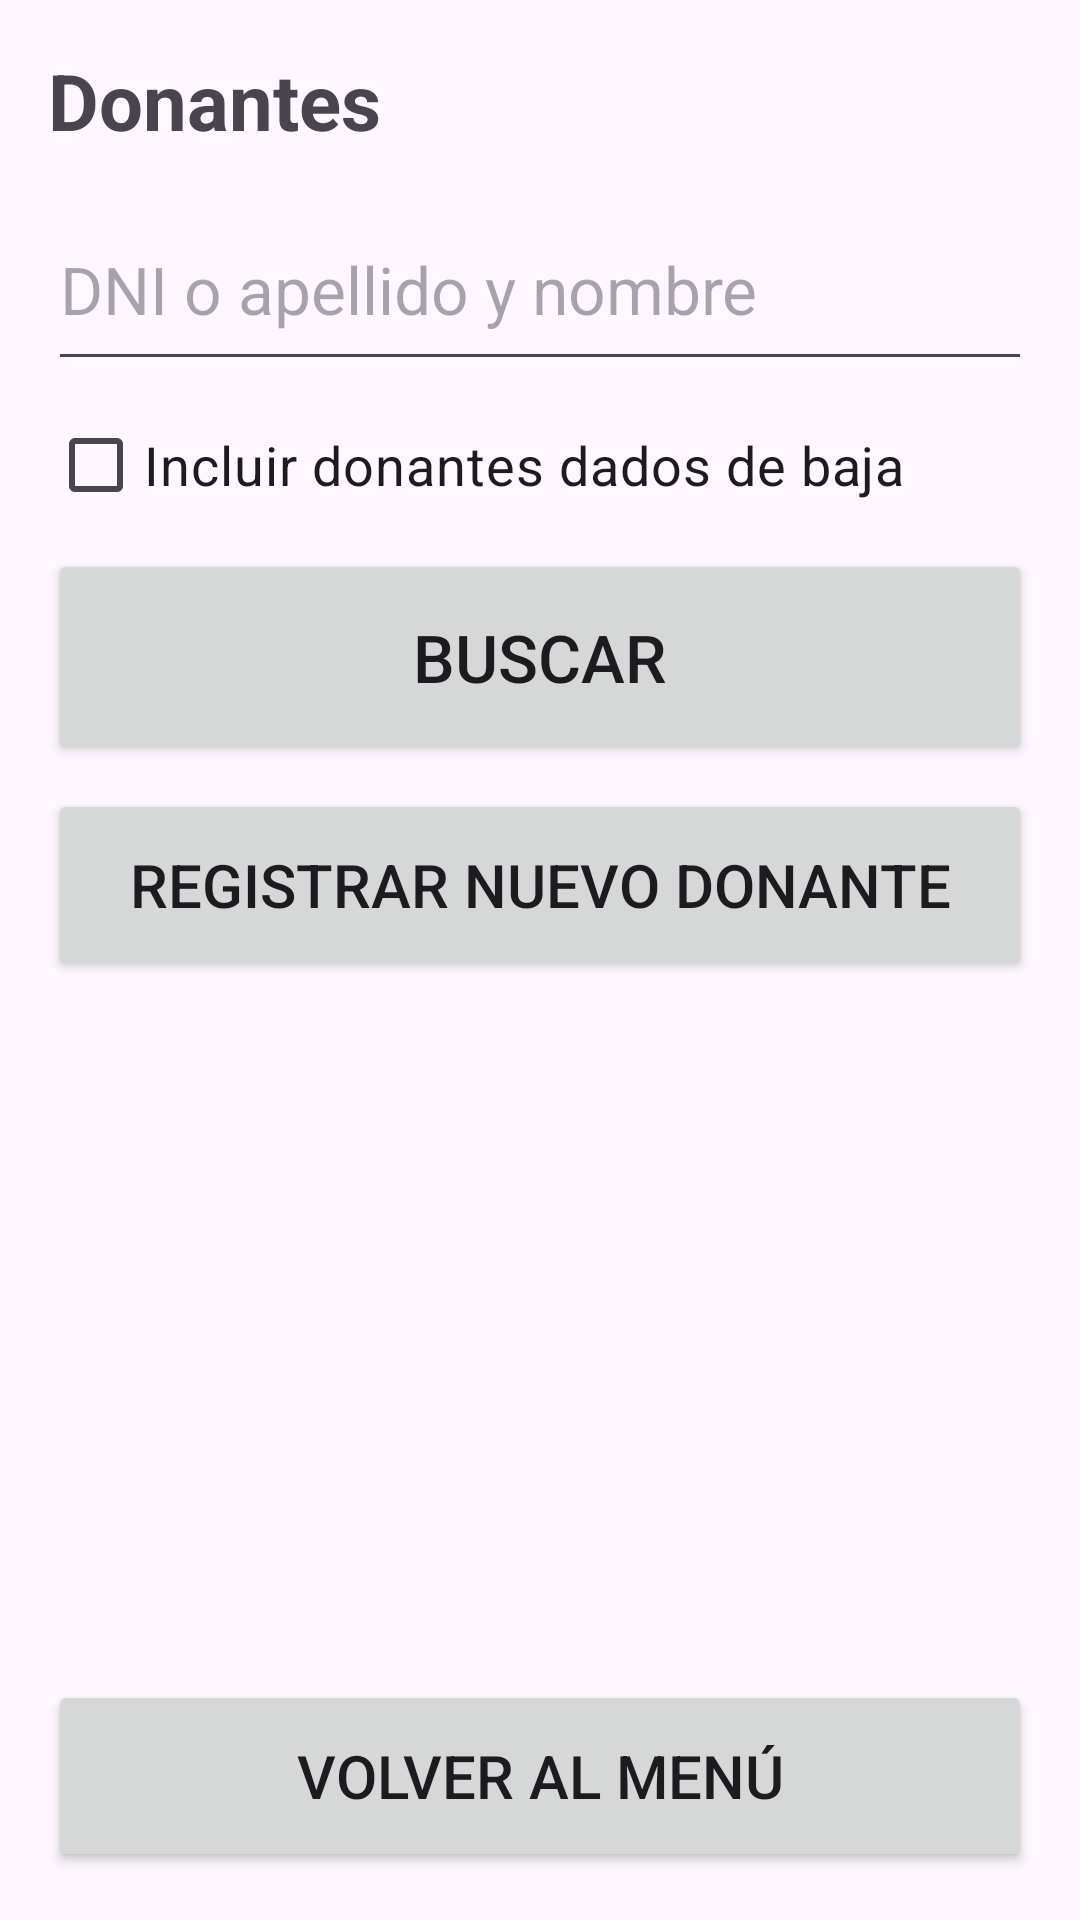

This screen was rendered from an Android layout file. Write that file and the resources it references.
<!-- AndroidManifest.xml: application theme Theme.Aferesis -->
<!-- res/layout/activity_donantes.xml -->
<?xml version="1.0" encoding="utf-8"?>
<LinearLayout xmlns:android="http://schemas.android.com/apk/res/android"
    android:layout_width="match_parent"
    android:layout_height="match_parent"
    android:orientation="vertical"
    android:padding="16dp">

    <TextView
        android:layout_width="match_parent"
        android:layout_height="wrap_content"
        android:layout_marginBottom="12dp"
        android:id="@+id/txtTitulo"
        android:text="Donantes"
        android:textSize="26sp"
        android:textStyle="bold" />

    <EditText
        android:id="@+id/edtBuscar"
        android:layout_width="match_parent"
        android:layout_height="wrap_content"
        android:hint="DNI o apellido y nombre"
        android:imeOptions="actionSearch"
        android:importantForAutofill="no"
        android:inputType="text"
        android:minHeight="64dp"
        android:textSize="22sp" />

    <CheckBox
        android:id="@+id/chkInactivos"
        android:layout_width="match_parent"
        android:layout_height="wrap_content"
        android:minHeight="56dp"
        android:text="Incluir donantes dados de baja"
        android:textSize="18sp" />

    <Button
        android:id="@+id/btnBuscar"
        android:layout_width="match_parent"
        android:layout_height="72dp"
        android:text="Buscar"
        android:textSize="22sp" />

    <Button
        android:id="@+id/btnNuevo"
        android:layout_width="match_parent"
        android:layout_height="64dp"
        android:layout_marginTop="8dp"
        android:text="Registrar nuevo donante"
        android:textSize="20sp" />

    <TextView
        android:id="@+id/txtMensaje"
        android:layout_width="match_parent"
        android:layout_height="wrap_content"
        android:layout_marginTop="8dp"
        android:textSize="18sp"
        android:visibility="gone" />

    <androidx.recyclerview.widget.RecyclerView
        android:id="@+id/rvDonantes"
        android:layout_width="match_parent"
        android:layout_height="0dp"
        android:layout_marginTop="8dp"
        android:layout_weight="1" />

    <Button
        android:id="@+id/btnVolver"
        android:layout_width="match_parent"
        android:layout_height="64dp"
        android:layout_marginTop="8dp"
        android:text="Volver al menú"
        android:textSize="20sp" />

</LinearLayout>
<!-- resources referenced by this layout -->
<resources>
  <style name="Theme.Aferesis" parent="Base.Theme.Aferesis" />
  <style name="Base.Theme.Aferesis" parent="Theme.Material3.DayNight.NoActionBar">
          
          
      </style>
</resources>
